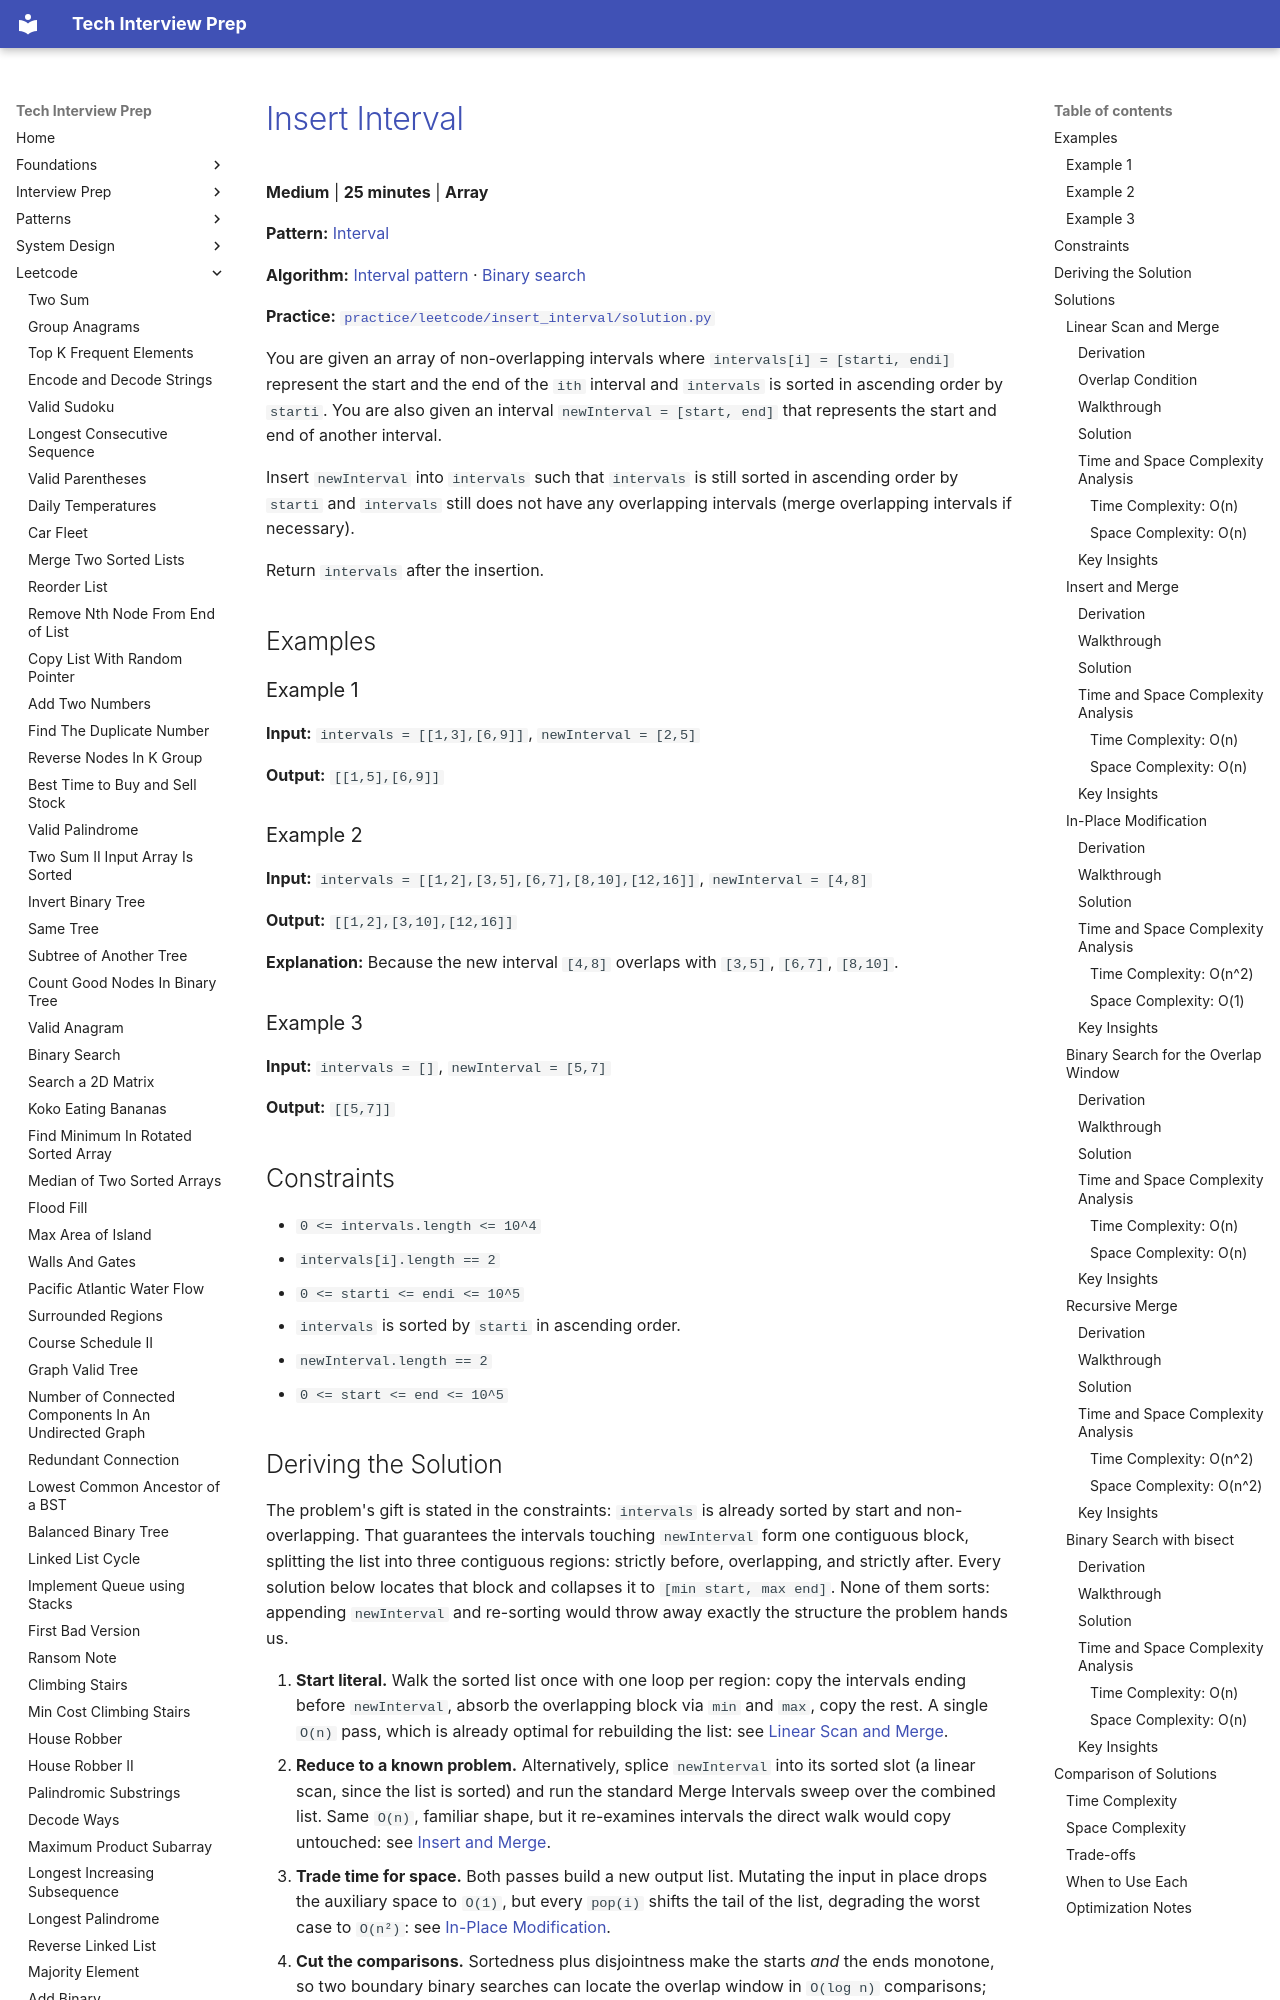

repository: ThoDHa/tech-interview-prep · page: leetcode/insert_interval/index.html · generator: mkdocs

# [Insert Interval](https://leetcode.com/problems/insert-interval/)

**Medium** | **25 minutes** | **Array**

**Pattern:** [Interval](../patterns/interval/intuition.md)

**Algorithm:** [Interval pattern](../patterns/interval/intuition.md) · [Binary search](https://en.wikipedia.org/wiki/Binary_search_algorithm)

**Practice:** [`practice/leetcode/insert_interval/solution.py`](../../practice/leetcode/insert_interval/solution.py)

You are given an array of non-overlapping intervals where `intervals[i] = [starti, endi]` represent the start and the end of the `ith` interval and `intervals` is sorted in ascending order by `starti`. You are also given an interval `newInterval = [start, end]` that represents the start and end of another interval.

Insert `newInterval` into `intervals` such that `intervals` is still sorted in ascending order by `starti` and `intervals` still does not have any overlapping intervals (merge overlapping intervals if necessary).

Return `intervals` after the insertion.

## Examples

### Example 1

**Input:** `intervals = [[1,3],[6,9]]`, `newInterval = [2,5]`

**Output:** `[[1,5],[6,9]]`

### Example 2

**Input:** `intervals = [[1,2],[3,5],[6,7],[8,10],[12,16]]`, `newInterval = [4,8]`

**Output:** `[[1,2],[3,10],[12,16]]`

**Explanation:** Because the new interval `[4,8]` overlaps with `[3,5]`, `[6,7]`, `[8,10]`.

### Example 3

**Input:** `intervals = []`, `newInterval = [5,7]`

**Output:** `[[5,7]]`

## Constraints

- `0 <= intervals.length <= 10^4`
- `intervals[i].length == 2`
- `0 <= starti <= endi <= 10^5`
- `intervals` is sorted by `starti` in ascending order.
- `newInterval.length == 2`
- `0 <= start <= end <= 10^5`

## Deriving the Solution

The problem's gift is stated in the constraints: `intervals` is already sorted by start and non-overlapping. That guarantees the intervals touching `newInterval` form one contiguous block, splitting the list into three contiguous regions: strictly before, overlapping, and strictly after. Every solution below locates that block and collapses it to `[min start, max end]`. None of them sorts: appending `newInterval` and re-sorting would throw away exactly the structure the problem hands us.

1. **Start literal.** Walk the sorted list once with one loop per region: copy the
   intervals ending before `newInterval`, absorb the overlapping block via `min` and `max`, copy the rest. A single `O(n)` pass, which is already optimal for rebuilding the list: see [Linear Scan and Merge](#linear-scan-and-merge).
2. **Reduce to a known problem.** Alternatively, splice `newInterval` into its
   sorted slot (a linear scan, since the list is sorted) and run the standard Merge Intervals sweep over the combined list. Same `O(n)`, familiar shape, but it re-examines intervals the direct walk would copy untouched: see [Insert and Merge](#insert-and-merge).
3. **Trade time for space.** Both passes build a new output list. Mutating the
   input in place drops the auxiliary space to `O(1)`, but every `pop(i)` shifts the tail of the list, degrading the worst case to `O(n²)`: see [In-Place Modification](#in-place-modification).
4. **Cut the comparisons.** Sortedness plus disjointness make the starts *and* the
   ends monotone, so two boundary binary searches can locate the overlap window in `O(log n)` comparisons; rebuilding the answer still costs `O(n)` of copying: see [Binary Search for the Overlap Window](#binary-search-for-the-overlap-window).
5. **Fold it recursively.** The same three cases (before, after, overlap) can be
   applied one interval at a time, peeling the head of the list per recursive call: elegant, but slicing makes it quadratic: see [Recursive Merge](#recursive-merge).
6. **Let the library run the searches.** Those two boundary searches are the
   textbook leftmost and rightmost flavors, and `bisect` ships both. Handing them over deletes twelve lines of `lo`/`hi` loops, including the `(lo + hi + 1) // 2` midpoint that is easy to get wrong, while the three-piece reassembly stays exactly as it was: see [Binary Search with bisect](#binary-search-with-bisect).

## Solutions

### Linear Scan and Merge
